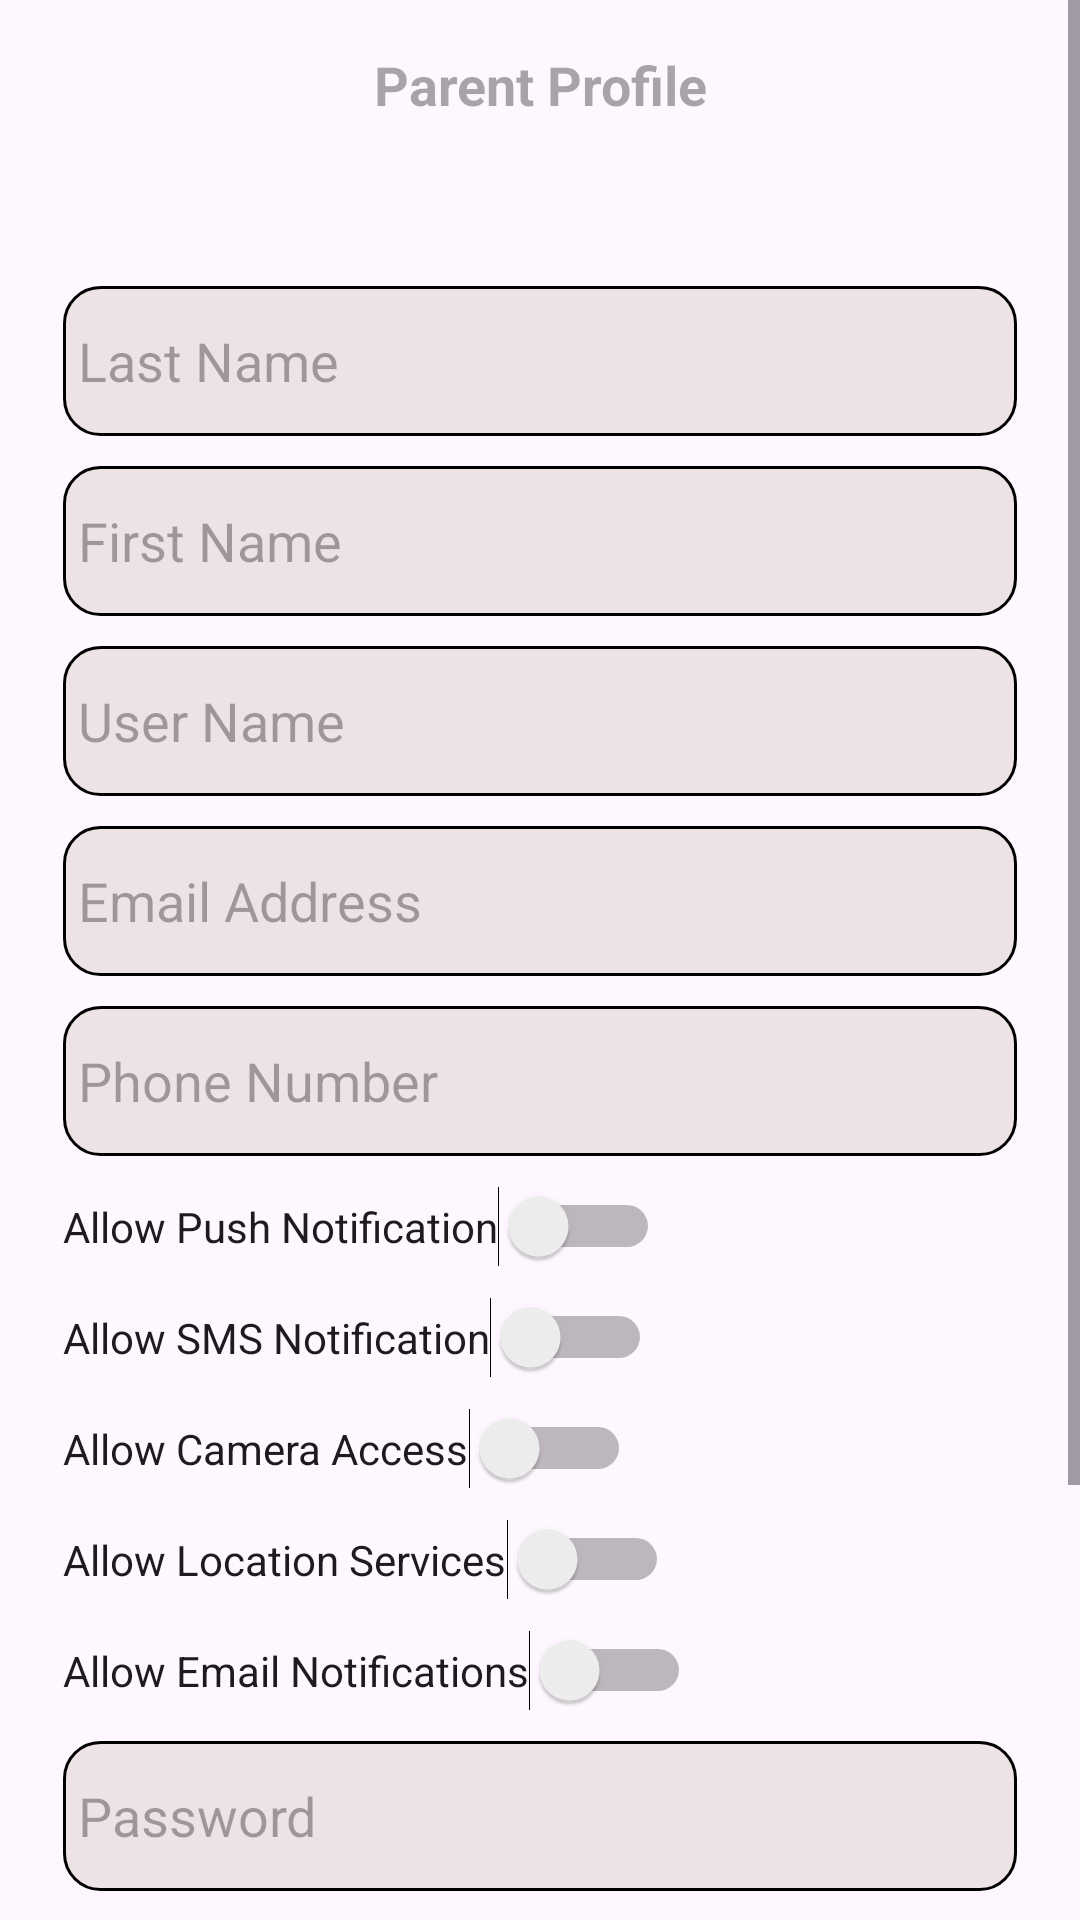

The Android layout XML behind this screen, and the referenced resources:
<!-- AndroidManifest.xml: application theme Theme.Pregistration -->
<!-- res/layout/activity_parent_profile.xml -->
<?xml version="1.0" encoding="utf-8"?>
<ScrollView xmlns:android="http://schemas.android.com/apk/res/android"
    android:layout_width="match_parent"
    android:layout_height="match_parent"
    android:layout_marginTop="10dp"
    >



    <RelativeLayout
        android:layout_width="match_parent"
        android:layout_height="match_parent"
        android:padding="16dp"
        >
        <TextView
            android:id="@+id/parent_name_edittext"
            android:layout_width="match_parent"
            android:layout_height="wrap_content"
            android:gravity="center"
            android:textColor="@color/black"
            android:textStyle="bold"
            android:textSize="18sp"
            android:hint="Parent Profile" />



        <ImageView
            android:id="@+id/logo"
            android:layout_width="match_parent"
            android:layout_height="50dp"
            android:src="@drawable/familyicon"
            android:layout_below="@id/parent_name_edittext"



            />

        <EditText
            android:id="@+id/last_name_edittext"
            android:layout_width="match_parent"
            android:layout_height="50dp"
            android:padding="5dp"
            android:layout_margin="5dp"
            android:background="@drawable/edittext_background"
            android:layout_below="@+id/logo"
            android:layout_marginTop="10dp"

            android:hint="Last Name" />

        
        <EditText
            android:id="@+id/first_name_edittext"
            android:layout_width="match_parent"
            android:layout_height="50dp"
            android:padding="5dp"
            android:layout_margin="5dp"
            android:background="@drawable/edittext_background"
            android:layout_below="@+id/last_name_edittext"
            android:hint="First Name" />

        <EditText
            android:id="@+id/user_name_edittext"
            android:layout_width="match_parent"
            android:layout_height="50dp"
            android:padding="5dp"
            android:layout_margin="5dp"
            android:background="@drawable/edittext_background"
            android:layout_below="@+id/first_name_edittext"
            android:hint="User Name" />

        <EditText
            android:id="@+id/email_address_edittext"
            android:layout_width="match_parent"
            android:layout_height="50dp"
            android:padding="5dp"
            android:layout_margin="5dp"
            android:background="@drawable/edittext_background"
            android:layout_below="@+id/user_name_edittext"
            android:hint="Email Address" />

        <EditText
            android:id="@+id/phone_number_edittext"
            android:layout_width="match_parent"
            android:layout_height="50dp"
            android:padding="5dp"
            android:layout_margin="5dp"
            android:background="@drawable/edittext_background"
            android:layout_below="@+id/email_address_edittext"
            android:hint="Phone Number" />

        <Switch
            android:id="@+id/push_notification_switch"
            android:layout_width="wrap_content"
            android:layout_height="wrap_content"
            android:text="Allow Push Notification"
            android:layout_margin="5dp"
            android:layout_below="@id/phone_number_edittext"
            android:layout_marginTop="16dp"/>

        <Switch
            android:id="@+id/allow_sms_switch"
            android:layout_width="wrap_content"
            android:layout_height="wrap_content"
            android:text="Allow SMS Notification"
            android:layout_margin="5dp"
            android:layout_below="@id/push_notification_switch"
            android:layout_marginTop="16dp"/>

        <Switch
            android:id="@+id/allow_camera_switch"
            android:layout_width="wrap_content"
            android:layout_height="wrap_content"
            android:text="Allow Camera Access"
            android:layout_margin="5dp"
            android:layout_below="@id/allow_sms_switch"
            android:layout_marginTop="16dp"/>

        <Switch
            android:id="@+id/allow_location_switch"
            android:layout_width="wrap_content"
            android:layout_height="wrap_content"
            android:text="Allow Location Services"
            android:layout_margin="5dp"
            android:layout_below="@id/allow_camera_switch"
            android:layout_marginTop="16dp"/>

        <Switch
            android:id="@+id/allow_email_switch"
            android:layout_width="wrap_content"
            android:layout_height="wrap_content"
            android:text="Allow Email Notifications"
            android:layout_margin="5dp"
            android:layout_below="@id/allow_location_switch"
            android:layout_marginTop="16dp"/>


        <EditText
            android:id="@+id/password_edittext"
            android:layout_width="match_parent"
            android:layout_height="50dp"
            android:padding="5dp"
            android:layout_margin="5dp"
            android:background="@drawable/edittext_background"
            android:layout_below="@+id/allow_email_switch"
            android:hint="Password" />

        

        <androidx.appcompat.widget.AppCompatButton
            android:id="@+id/edit_button"
            android:layout_width="wrap_content"
            android:layout_height="wrap_content"
            android:layout_below="@id/password_edittext"
            android:layout_marginTop="16dp"
            android:layout_centerInParent="true"
            android:background="@drawable/edittext_background"
            android:text="Edit" />
        <androidx.appcompat.widget.AppCompatButton
            android:id="@+id/save_button"
            android:layout_width="wrap_content"
            android:layout_height="wrap_content"
            android:layout_below="@id/edit_button"
            android:layout_marginTop="8dp"
            android:layout_centerInParent="true"
            android:background="@drawable/edittext_background"
            android:text="Save" />


        <androidx.appcompat.widget.AppCompatButton
            android:id="@+id/cancel_button"
            android:layout_width="wrap_content"
            android:layout_height="wrap_content"
            android:layout_below="@id/save_button"
            android:layout_marginTop="8dp"
            android:layout_centerInParent="true"
            android:background="@drawable/edittext_background"
            android:text="Cancel" />

    </RelativeLayout>




</ScrollView>
<!-- resources referenced by this layout -->
<resources>
  <!-- drawable edittext_background (drawable) -->
  <?xml version="1.0" encoding="utf-8"?>
  
  <shape xmlns:android="http://schemas.android.com/apk/res/android" android:shape="rectangle">
      <solid android:color="#EEECE3E3"/> 
      <corners android:radius="12dp"/> 
      <stroke android:width="1dp" android:color="#000000"/> 
  </shape>
  <style name="Theme.Pregistration" parent="Base.Theme.Pregistration" />
  <style name="Base.Theme.Pregistration" parent="Theme.Material3.DayNight.NoActionBar">
          
          
      </style>
  <!-- not gathered from this repository: default colours our renderer supplied (Android Studio template values) -->
  <color name="black">#FF000000</color>
</resources>
